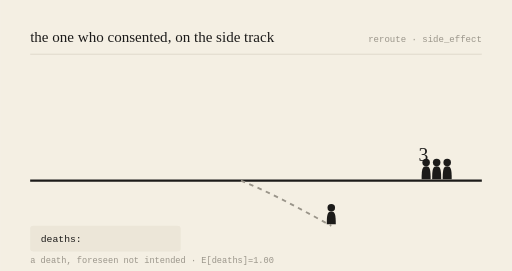
t = 0.00 s
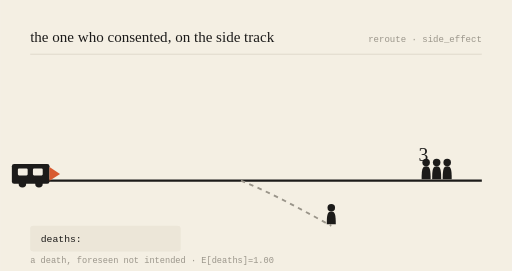
t = 0.78 s
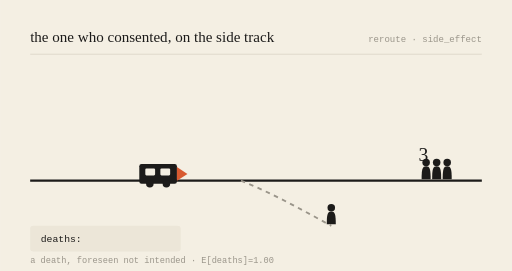
t = 2.16 s
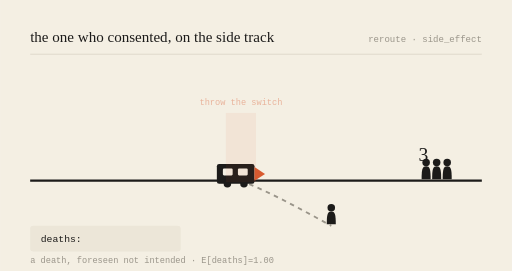
t = 3.00 s
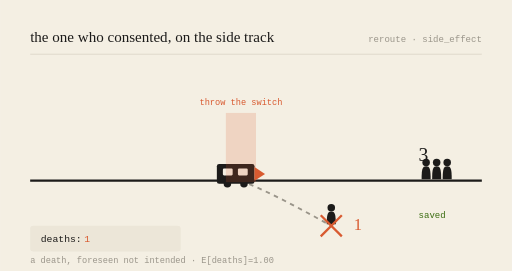
t = 3.99 s
t = 5.00 s: frame unchanged from t = 3.99 s, image omitted

The animated SVG that drew these frames (rendered in a browser with its animation timeline set to each time). Animation: 6 SMIL elements (animate=5,animateTransform=1); one cycle of 6.00 s, repeats indefinitely.

<svg viewBox="0 0 680 360" xmlns="http://www.w3.org/2000/svg" role="img" aria-labelledby="t-gen-20261016">
<title id="t-gen-20261016">the one who consented, on the side track — animated</title>
<rect width="680" height="360" fill="#F4EFE3"/>
<text x="40" y="56" font-family="var(--font-serif), Georgia, serif" font-size="20" fill="#1c1b1a">the one who consented, on the side track</text>
<text x="640" y="56" text-anchor="end" font-family="monospace" font-size="12" fill="#9a958a">reroute · side_effect</text>
<line x1="40" y1="72" x2="640" y2="72" stroke="#d8d2c4" stroke-width="1"/>

<line x1="40" y1="240" x2="640" y2="240" stroke="#1c1b1a" stroke-width="3"/>
<path d="M320,240 C 360,256 400,278 440,300" stroke="#9a958a" stroke-width="2.5" fill="none" stroke-dasharray="6 6"/>

<g transform="translate(566,240) scale(1)" fill="#1c1b1a"><circle cx="0" cy="-24" r="5"/><path d="M0,-19 C-5,-19 -6,-15 -6,-2 L6,-2 C6,-15 5,-19 0,-19 Z"/></g><g transform="translate(580,240) scale(1)" fill="#1c1b1a"><circle cx="0" cy="-24" r="5"/><path d="M0,-19 C-5,-19 -6,-15 -6,-2 L6,-2 C6,-15 5,-19 0,-19 Z"/></g><g transform="translate(594,240) scale(1)" fill="#1c1b1a"><circle cx="0" cy="-24" r="5"/><path d="M0,-19 C-5,-19 -6,-15 -6,-2 L6,-2 C6,-15 5,-19 0,-19 Z"/></g>
<text x="556" y="214" font-family="var(--font-serif), Georgia, serif" font-size="26" fill="#1c1b1a">3</text>
<g opacity="0"><text x="556" y="290" font-family="monospace" font-size="12" fill="#3B6D11">saved</text><animate attributeName="opacity" values="0;0;1;1;0" keyTimes="0;0.52;0.57;0.92;1" dur="6s" repeatCount="indefinite"/></g>

<g transform="translate(440,300) scale(1)" fill="#1c1b1a"><circle cx="0" cy="-24" r="5"/><path d="M0,-19 C-5,-19 -6,-15 -6,-2 L6,-2 C6,-15 5,-19 0,-19 Z"/></g>
<g opacity="0"><line x1="426" y1="286" x2="454" y2="314" stroke="#D85A30" stroke-width="3"/><line x1="454" y1="286" x2="426" y2="314" stroke="#D85A30" stroke-width="3"/><animate attributeName="opacity" values="0;0;1;1;0" keyTimes="0;0.5;0.55;0.95;1" dur="6s" repeatCount="indefinite"/></g>
<text x="470" y="306" font-family="var(--font-serif), Georgia, serif" font-size="22" fill="#D85A30" opacity="0">1<animate attributeName="opacity" values="0;0;1;1;0" keyTimes="0;0.52;0.57;0.95;1" dur="6s" repeatCount="indefinite"/></text>

<g><animateTransform attributeName="transform" type="translate" values="-150,0;218,0;218,0;218,0;-150,0" keyTimes="0;0.5;0.55;0.9;1" dur="6s" repeatCount="indefinite"/>
<rect x="70" y="218" width="50" height="26" rx="3" fill="#1c1b1a"/>
<rect x="78" y="224" width="13" height="9" rx="1.5" fill="#F4EFE3"/>
<rect x="98" y="224" width="13" height="9" rx="1.5" fill="#F4EFE3"/>
<circle cx="84" cy="244" r="5" fill="#1c1b1a"/><circle cx="106" cy="244" r="5" fill="#1c1b1a"/>
<path d="M120,222 L134,231 L120,240 Z" fill="#D85A30"/></g>

<g opacity="0"><rect x="300" y="150" width="40" height="92" fill="#D85A30" opacity="0.18"/><text x="320" y="140" text-anchor="middle" font-family="monospace" font-size="11.5" fill="#D85A30">throw the switch</text><animate attributeName="opacity" values="0;0;1;1;0" keyTimes="0;0.48;0.53;0.9;1" dur="6s" repeatCount="indefinite"/></g>

<rect x="40" y="300" width="200" height="34" rx="4" fill="#ece6d8"/>
<text x="54" y="322" font-family="monospace" font-size="13" fill="#1c1b1a">deaths: </text>
<text x="112" y="322" font-family="monospace" font-size="13" fill="#D85A30" opacity="0">1<animate attributeName="opacity" values="0;0;1;1;0" keyTimes="0;0.52;0.57;0.95;1" dur="6s" repeatCount="indefinite"/></text>
<text x="40" y="350" font-family="monospace" font-size="11.5" fill="#9a958a">a death, foreseen not intended · E[deaths]=1.00</text>
</svg>
